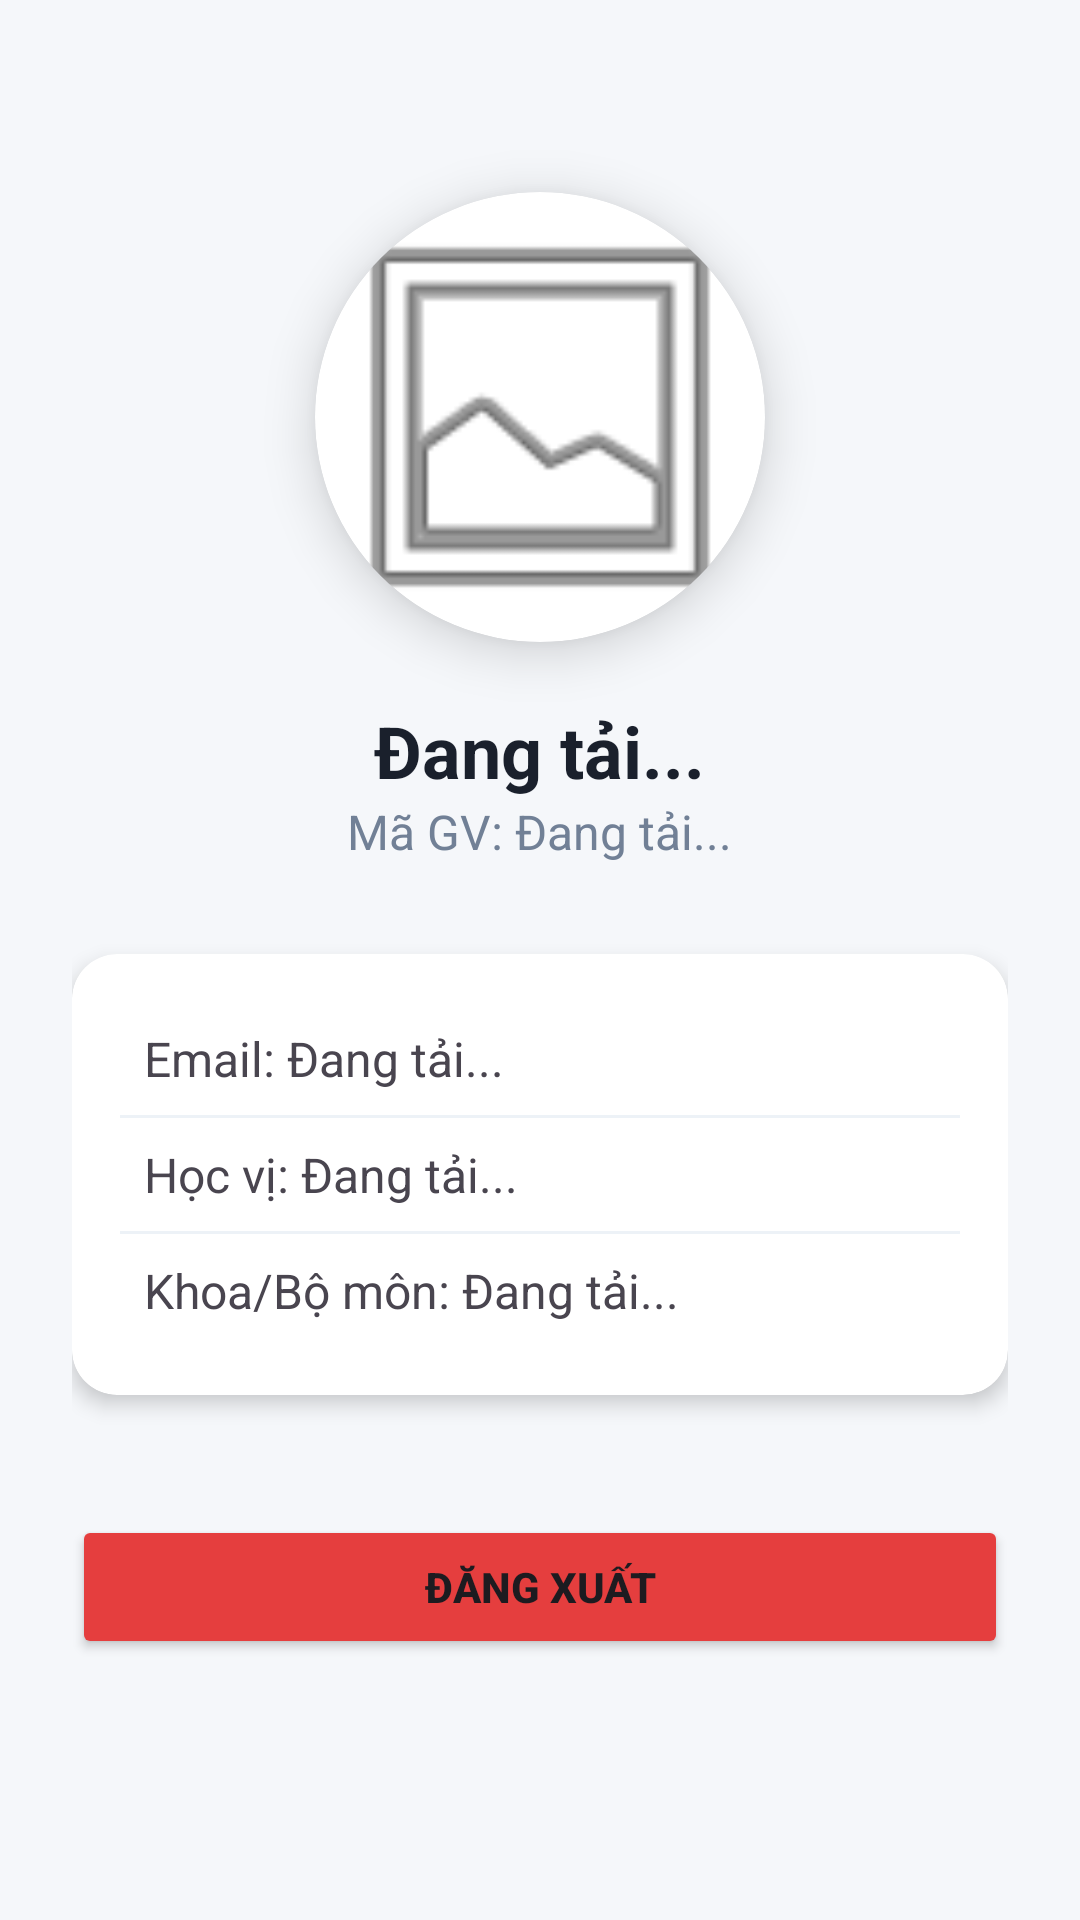

Produce the Android XML layout that renders to this screen, including the resource entries it uses.
<!-- AndroidManifest.xml: application theme Theme.HeThongDiemDanhVaQuanLySinhVien1 -->
<!-- res/layout/fragment_ho_so.xml -->
<?xml version="1.0" encoding="utf-8"?>
<LinearLayout xmlns:android="http://schemas.android.com/apk/res/android"
    xmlns:app="http://schemas.android.com/apk/res-auto"
    android:layout_width="match_parent"
    android:layout_height="match_parent"
    android:background="#F5F7FA"
    android:gravity="center_horizontal"
    android:orientation="vertical"
    android:padding="24dp">

    <androidx.cardview.widget.CardView
        android:layout_width="150dp"
        android:layout_height="150dp"
        android:layout_marginTop="40dp"
        app:cardCornerRadius="75dp"
        app:cardElevation="10dp">

        <ImageView
            android:id="@+id/imgAvatar"
            android:layout_width="match_parent"
            android:layout_height="match_parent"
            android:scaleType="centerCrop"
            android:src="@android:drawable/ic_menu_gallery" />
    </androidx.cardview.widget.CardView>

    <TextView
        android:id="@+id/tvTenGVHoSo"
        android:layout_width="wrap_content"
        android:layout_height="wrap_content"
        android:layout_marginTop="20dp"
        android:text="Đang tải..."
        android:textColor="#1A202C"
        android:textSize="24sp"
        android:textStyle="bold" />

    <TextView
        android:id="@+id/tvMaGVHoSo"
        android:layout_width="wrap_content"
        android:layout_height="wrap_content"
        android:text="Mã GV: Đang tải..."
        android:textColor="#718096"
        android:textSize="16sp" />

    <androidx.cardview.widget.CardView
        android:layout_width="match_parent"
        android:layout_height="wrap_content"
        android:layout_marginTop="30dp"
        app:cardCornerRadius="15dp"
        app:cardElevation="4dp">

        <LinearLayout
            android:layout_width="match_parent"
            android:layout_height="wrap_content"
            android:orientation="vertical"
            android:padding="16dp">

            <TextView
                android:id="@+id/tvEmailGVHoSo"
                android:layout_width="wrap_content"
                android:layout_height="wrap_content"
                android:text="Email: Đang tải..."
                android:textSize="16sp"
                android:padding="8dp"/>

            <View
                android:layout_width="match_parent"
                android:layout_height="1dp"
                android:background="#EDF2F7" />

            <TextView
                android:id="@+id/tvHocViGVHoSo"
                android:layout_width="wrap_content"
                android:layout_height="wrap_content"
                android:text="Học vị: Đang tải..."
                android:textSize="16sp"
                android:padding="8dp"/>

            <View
                android:layout_width="match_parent"
                android:layout_height="1dp"
                android:background="#EDF2F7" />

            <TextView
                android:id="@+id/tvKhoaGVHoSo"
                android:layout_width="wrap_content"
                android:layout_height="wrap_content"
                android:text="Khoa/Bộ môn: Đang tải..."
                android:textSize="16sp"
                android:padding="8dp"/>
        </LinearLayout>
    </androidx.cardview.widget.CardView>

    <Button
        android:id="@+id/btnDangXuat"
        android:layout_width="match_parent"
        android:layout_height="wrap_content"
        android:layout_marginTop="40dp"
        android:backgroundTint="#E53E3E"
        android:padding="12dp"
        android:text="ĐĂNG XUẤT"
        android:textStyle="bold"
        app:cardCornerRadius="10dp" />

</LinearLayout>
<!-- resources referenced by this layout -->
<resources>
  <style name="Theme.HeThongDiemDanhVaQuanLySinhVien1" parent="Base.Theme.HeThongDiemDanhVaQuanLySinhVien1" />
  <style name="Base.Theme.HeThongDiemDanhVaQuanLySinhVien1" parent="Theme.Material3.DayNight.NoActionBar">
          
          
      </style>
</resources>
